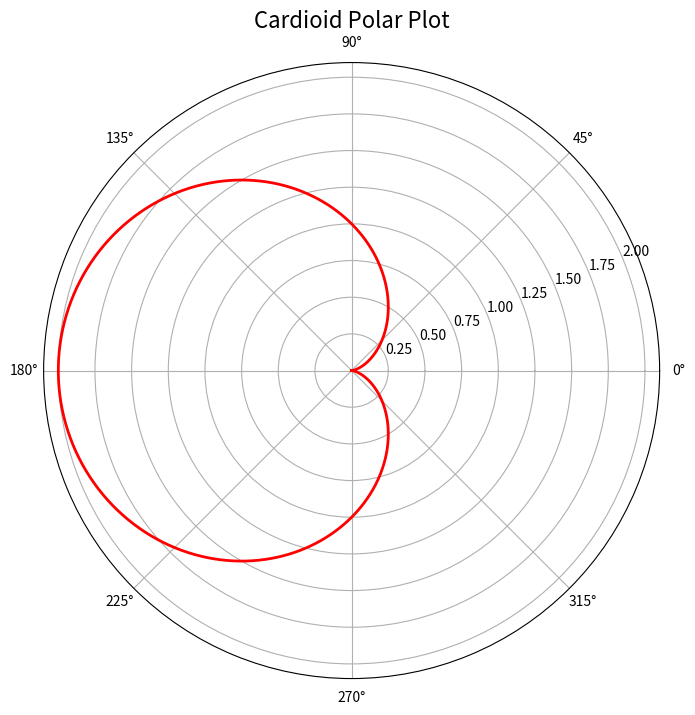

Generate this figure with matplotlib:
import numpy as np
import matplotlib.pyplot as plt

# Generate data for the cardioid pattern
theta = np.linspace(0, 2 * np.pi, 1000)
r = 1 - np.cos(theta)

# Create a polar plot
plt.figure(figsize=(8, 8))
plt.polar(theta, r, linewidth=2, color='red')

# Add grid lines
plt.grid(True)

# Add a title
plt.title('Cardioid Polar Plot', fontsize=16)

# Show the plot
plt.show()
